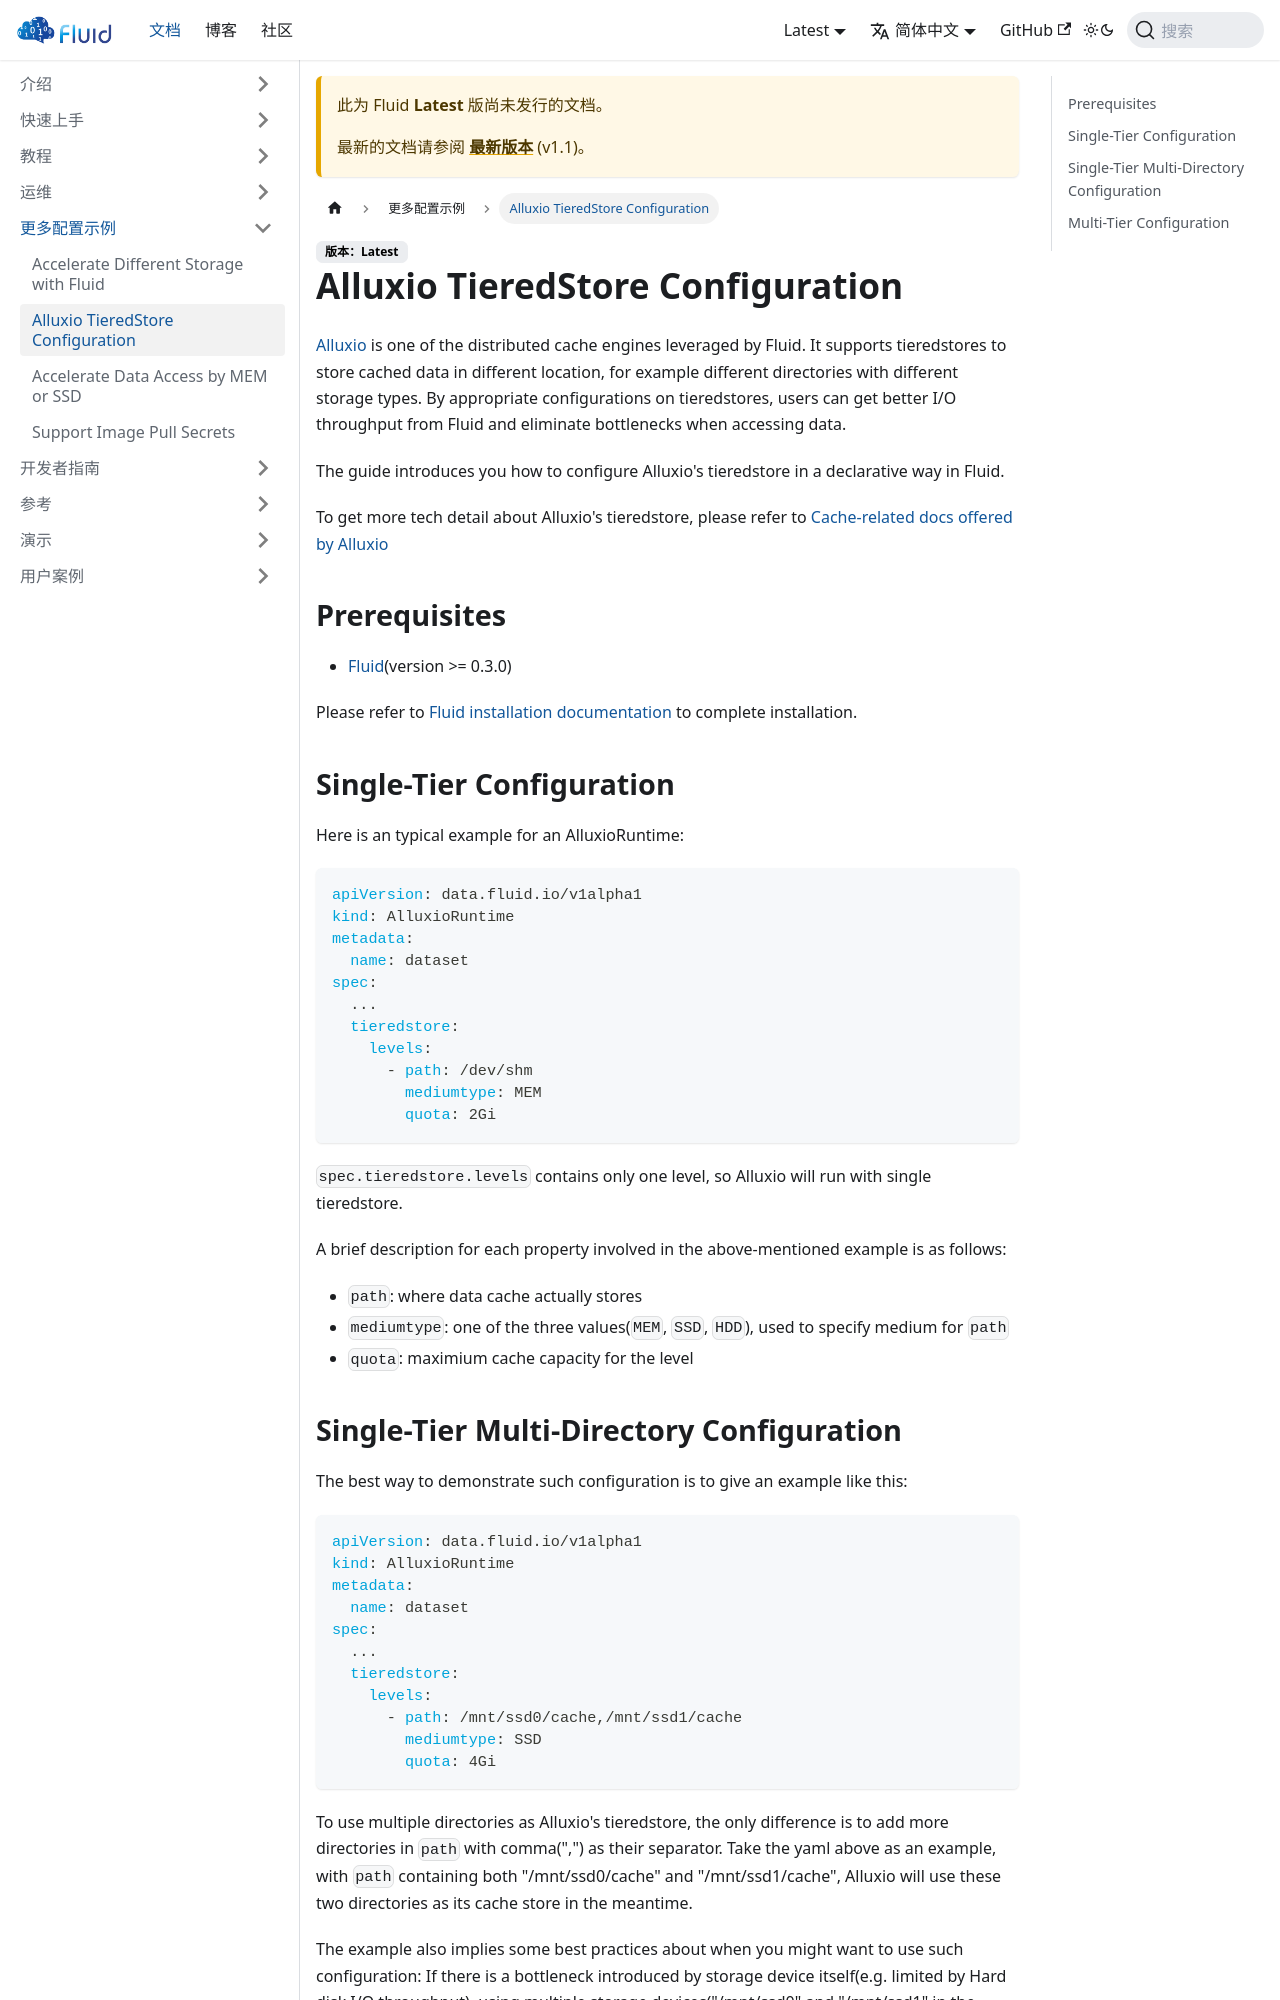

repository: fluid-cloudnative/fluid-cloudnative.github.io · page: zh/docs/next/more-examples/alluxio-tieredstore-configuration.html · generator: docusaurus

---
sidebar_label: Alluxio TieredStore Configuration
sidebar_position: 2
---

# Alluxio TieredStore Configuration

[Alluxio](https://github.com/Alluxio/alluxio) is one of the distributed cache engines leveraged by Fluid.
It supports tieredstores to store cached data in different location, for example different directories with different storage types.
By appropriate configurations on tieredstores, users can get better I/O throughput from Fluid and eliminate bottlenecks when accessing data.

The guide introduces you how to configure Alluxio's tieredstore in a declarative way in Fluid.

To get more tech detail about Alluxio's tieredstore, please refer to [Cache-related docs offered by Alluxio](https://docs.alluxio.io/ee/user/stable/en/core-services/Caching.html?q=tieredstore#configuring-alluxio-storage)

## Prerequisites

- [Fluid](https://github.com/fluid-cloudnative/fluid)(version >= 0.3.0)

Please refer to [Fluid installation documentation](/getting-started/installation.md) to complete installation.

## Single-Tier Configuration

Here is an typical example for an AlluxioRuntime:

```yaml
apiVersion: data.fluid.io/v1alpha1
kind: AlluxioRuntime
metadata:
  name: dataset
spec:
  ...
  tieredstore:
    levels:
      - path: /dev/shm
        mediumtype: MEM
        quota: 2Gi
```

`spec.tieredstore.levels` contains only one level, so Alluxio will run with single tieredstore.

A brief description for each property involved in the above-mentioned example is as follows:
- `path`: where data cache actually stores
- `mediumtype`: one of the three values(`MEM`, `SSD`, `HDD`), used to specify medium for `path`
- `quota`: maximium cache capacity for the level
